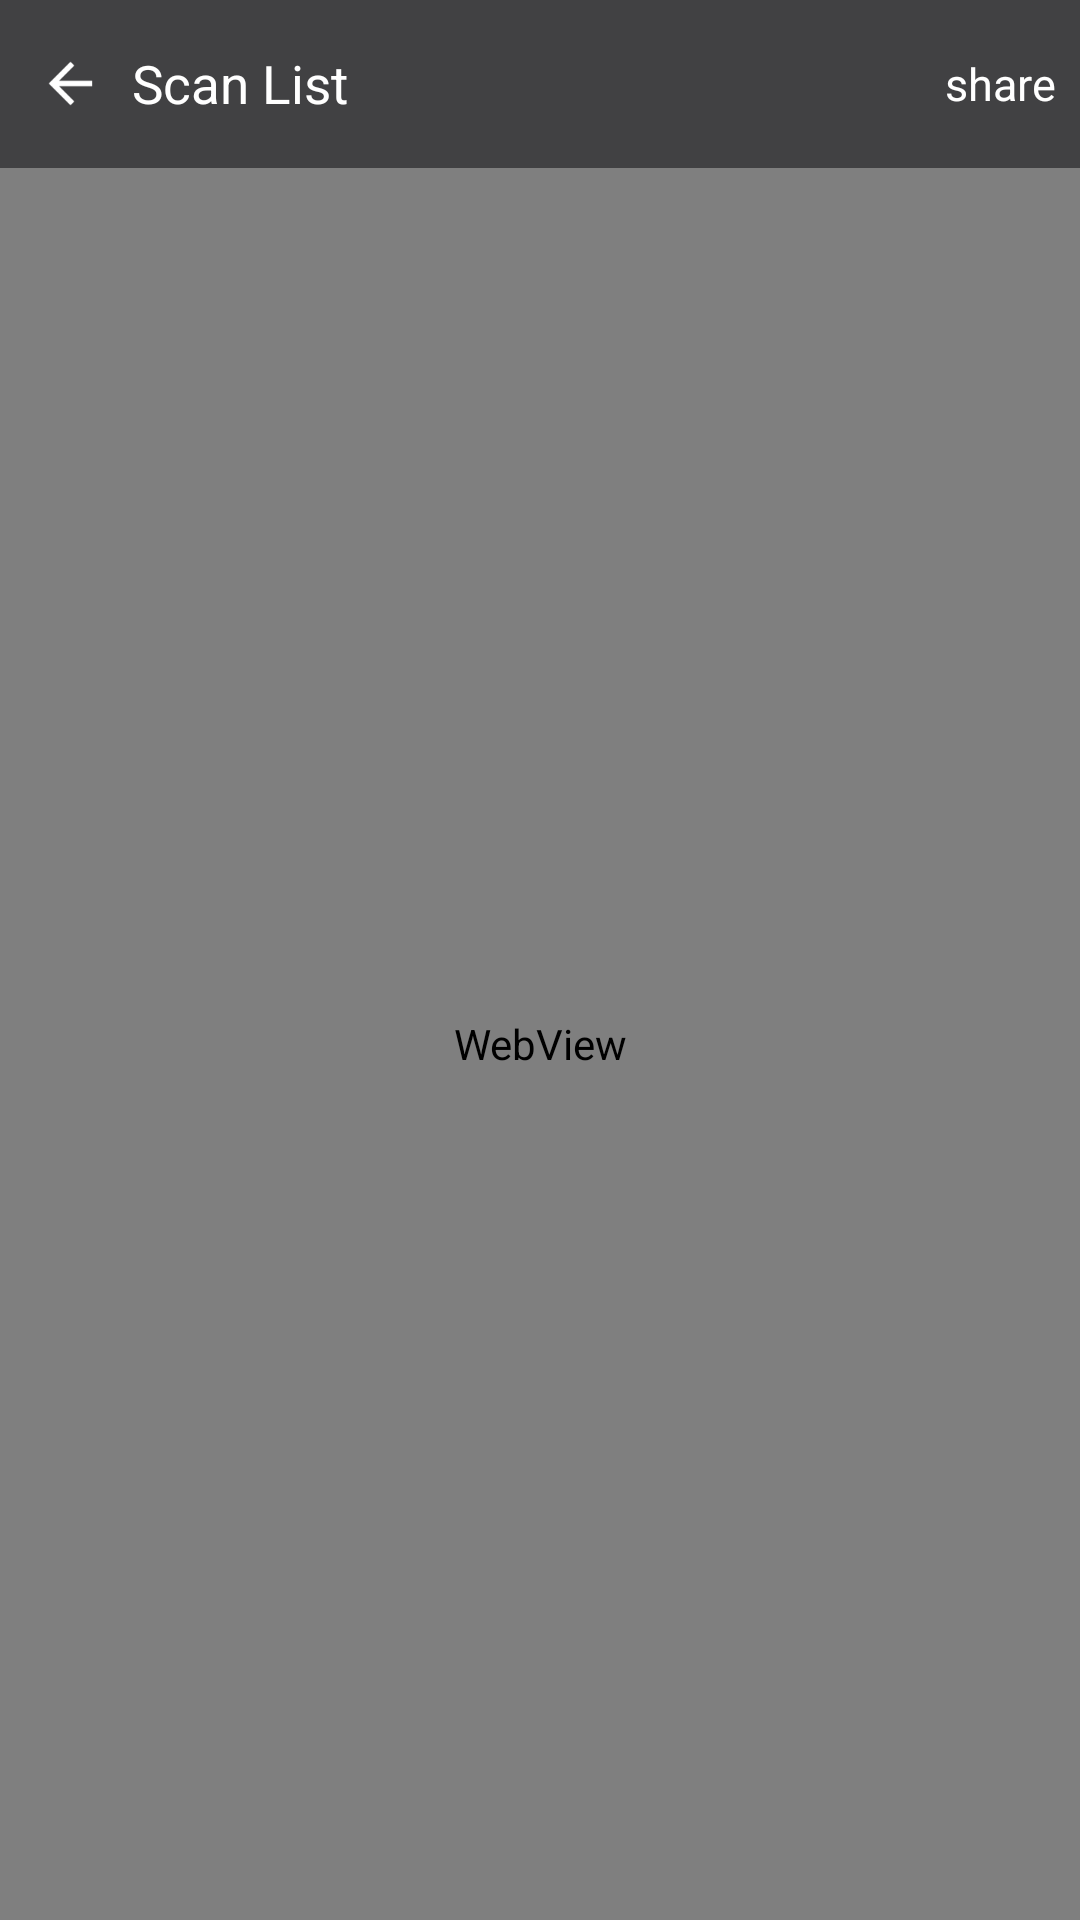

Reconstruct the res/layout file that produces this screen, plus the resources it refers to.
<!-- AndroidManifest.xml: application theme AppTheme -->
<!-- res/layout/webview_main.xml -->
<?xml version="1.0" encoding="utf-8"?>
<LinearLayout xmlns:android="http://schemas.android.com/apk/res/android"
    android:orientation="vertical"
    android:layout_width="match_parent"
    android:layout_height="match_parent">

    <LinearLayout
        android:id="@+id/headerBgLayer"
        android:layout_width="match_parent"
        android:layout_height="56dp"
        android:background="#414143"
        android:gravity="center_vertical"
        android:orientation="horizontal">

        <ImageButton
            android:id="@+id/btnBack"
            android:layout_width="31dp"
            android:layout_height="31dp"
            android:layout_marginLeft="8dp"
            android:background="@android:color/transparent"
            android:padding="8dp"
            android:scaleType="fitXY"
            android:src="@drawable/back_w" />

        <TextView
            android:id="@+id/topHeaderTitle"
            android:layout_width="wrap_content"
            android:layout_height="wrap_content"
            android:layout_marginLeft="5dp"
            android:layout_weight="1"
            android:singleLine="true"
            android:text="@string/sc_list_title"
            android:textColor="@android:color/white"
            android:textSize="17.5sp" />

        <TextView
            android:id="@+id/scanShare"
            android:layout_width="wrap_content"
            android:layout_height="wrap_content"
            android:paddingRight="8dp"
            android:text="@string/sc_list_share"
            android:textColor="@android:color/white"
            android:textSize="15sp" />

    </LinearLayout>

    <FrameLayout
        android:layout_width="match_parent"
        android:layout_height="match_parent"
        android:orientation="vertical">

        <WebView
            android:id="@+id/mainWebView"
            android:layout_width="match_parent"
            android:layout_height="match_parent"
            android:orientation="vertical" />

    </FrameLayout>
</LinearLayout>
<!-- resources referenced by this layout -->
<resources>
  <!-- drawable back_w: png bitmap (drawable, 1277 bytes) -->
  <string name="sc_list_share">share</string>
  <string name="sc_list_title">Scan List</string>
  <style name="AppTheme" parent="Theme.AppCompat.DayNight.NoActionBar">
          
          <item name="colorPrimary">@color/colorPrimary</item>
          <item name="colorPrimaryDark">@color/colorPrimaryDark</item>
          <item name="colorAccent">@color/colorAccent</item>
      </style>
  <!-- not gathered from this repository: default colours our renderer supplied (Android Studio template values) -->
  <color name="colorPrimary">#FF6200EE</color>
  <color name="colorPrimaryDark">#FF3700B3</color>
  <color name="colorAccent">#FF03DAC5</color>
</resources>
